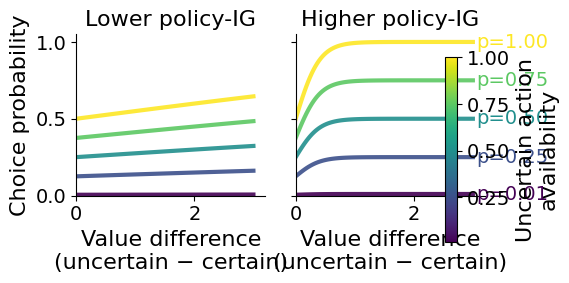
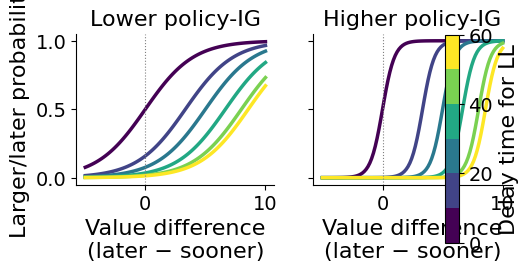
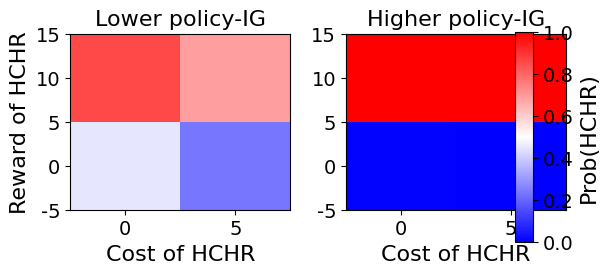

These charts were generated, in order, by the following Python code:
import numpy as np
import matplotlib.pyplot as plt
import matplotlib as mpl

plt.rcParams.update({
    'font.family': 'Arial',
    'font.size': 14,
    'axes.titlesize': 16,
    'axes.labelsize': 16,
    'xtick.labelsize': 14,
    'ytick.labelsize': 14,
    'legend.fontsize': 12,
    'figure.titlesize': 18
})
mpl.rcParams['pdf.fonttype'] = 42

def calculate_pi_u(beta, p, Delta):
    arg = np.clip(beta * Delta, -700, 700)
    return p * (1.0 / (1.0 + np.exp(arg)))

def calculate_pi_LL_with_discounting(beta, A_ss, A_ll, D, k):
    Q_ss = A_ss
    Q_ll = A_ll / (1.0 + k * D)
    arg = np.clip(beta * (Q_ss - Q_ll), -700, 700)
    return 1.0 / (1.0 + np.exp(arg))

def calculate_pi_hchr(beta, engage, Delta):
    arg = np.clip(beta * Delta, -700, 700)
    return engage * (1.0 / (1.0 + np.exp(arg)))

# risk taking
beta_low, beta_high = 0.2, 5.0
p_vals = np.linspace(0.01, 1.0, 100)
y_vals = np.linspace(0, 3, 100)
P, Y = np.meshgrid(p_vals, y_vals)
Delta = -Y

pi_low = calculate_pi_u(beta_low, P, Delta)
pi_high = calculate_pi_u(beta_high, P, Delta)

idx = np.linspace(0, len(p_vals)-1, 5, dtype=int)
p_sel = p_vals[idx]

fig, axes = plt.subplots(1,2, figsize=(6,3), sharey=True, dpi=300)
cmap = plt.get_cmap('viridis')
norm = mpl.colors.Normalize(vmin=p_vals.min(), vmax=p_vals.max())

ax = axes[0]
for i, p_idx in enumerate(idx):
    c = cmap(norm(p_sel[i]))
    ax.plot(y_vals, pi_low[:, p_idx], color=c, linewidth=3, alpha=0.9)
ax.set_title('Lower policy-IG')
ax.set_xlabel('Value difference\n(uncertain − certain)')
ax.set_ylabel('Choice probability')
ax.set_ylim(0, 1.05)
ax.spines['top'].set_visible(False)
ax.spines['right'].set_visible(False)
ax.set_xlim(0, 3.2)

ax = axes[1]
for i, p_idx in enumerate(idx):
    c = cmap(norm(p_sel[i]))
    ax.plot(y_vals, pi_high[:, p_idx], color=c, linewidth=3, alpha=0.9)
ax.set_title('Higher policy-IG')
ax.set_xlabel('Value difference\n(uncertain − certain)')
ax.set_ylim(0, 1.05)
ax.spines['top'].set_visible(False)
ax.spines['right'].set_visible(False)
ax.set_xlim(0, 3.2)

sm = mpl.cm.ScalarMappable(cmap=cmap, norm=norm)
sm.set_array([])
cbar = fig.colorbar(sm, ax=axes.ravel().tolist(), shrink=0.8, aspect=15, pad=0.05)
cbar.set_label('Uncertain action\navailability')

mid = len(y_vals)//2
for i, p_idx in enumerate(idx):
    c = cmap(norm(p_sel[i]))
    axes[1].text(3.05, pi_high[mid, p_idx], f'p={p_sel[i]:.2f}',
                 color=c, ha='left', va='center')

plt.tight_layout()
fig.subplots_adjust(top=0.88, right=0.85)
fig.savefig('policy_psychometric_functions.pdf', bbox_inches='tight')
plt.show()

# delay discounting
A_LL, k = 10.0, 0.1
beta_low, beta_high = 0.5, 2.0
A_SS = np.linspace(0, 15, 100)
x_axis = A_LL - A_SS
delays = np.array([0,5,10,20,40,60])

fig, axes = plt.subplots(1,2, figsize=(6,3), sharey=True, dpi=300)
cmap = plt.get_cmap('viridis', len(delays))
norm = mpl.colors.Normalize(vmin=delays.min(), vmax=delays.max())

for ax, beta, title in zip(axes, (beta_low,beta_high), ('Lower policy-IG','Higher policy-IG')):
    ax.set_title(title)
    for i, D in enumerate(delays):
        pi = calculate_pi_LL_with_discounting(beta, A_SS, A_LL, D, k)
        ax.plot(x_axis, pi, color=cmap(i), linewidth=2.5)
    ax.set_xlabel('Value difference\n(later − sooner)')
    ax.set_ylim(-0.05,1.05)
    ax.axvline(0, color='grey', linestyle=':', linewidth=0.8)
    ax.spines['top'].set_visible(False)
    ax.spines['right'].set_visible(False)
axes[0].set_ylabel('Larger/later probability')

sm = mpl.cm.ScalarMappable(cmap=cmap, norm=norm)
sm.set_array(delays)
cbar = fig.colorbar(sm, ax=axes.ravel(), shrink=0.9, aspect=15, pad=0.05)
cbar.set_label('Delay time for LL')

plt.tight_layout(rect=[0,0,0.93,1.0])
fig.savefig('delay_discounting.pdf')
plt.show()

# conflict
costs = np.linspace(0,5,2)
rewards = np.linspace(0,10,2)
C, R = np.meshgrid(costs, rewards)

R_LCLR, C_LCLR = 2.0, 1.0
Q_LCLR = R_LCLR - C_LCLR
DeltaQ = Q_LCLR - (R - C)

beta_low, beta_high = 0.2, 5.0
engage = 1.0

pi_low = calculate_pi_hchr(beta_low, engage, DeltaQ)
pi_high = calculate_pi_hchr(beta_high, engage, DeltaQ)

fig, axes = plt.subplots(1,2, figsize=(6,3), dpi=300)
for ax, data, title in zip(axes, (pi_low,pi_high), ('Lower policy-IG','Higher policy-IG')):
    im = ax.pcolormesh(C, R, data, cmap='bwr', vmin=0, vmax=1, shading='nearest')
    ax.set_title(title)
    ax.set_xlabel('Cost of HCHR')
    if ax is axes[0]:
        ax.set_ylabel('Reward of HCHR')
    ax.axis('tight')
fig.subplots_adjust(right=0.85)
cax = fig.add_axes([0.88,0.15,0.03,0.7])
cbar = fig.colorbar(im, cax=cax)
cbar.set_label('Prob(HCHR)')
plt.tight_layout()
fig.savefig('conflict_task_heatmap.pdf')
plt.show()
